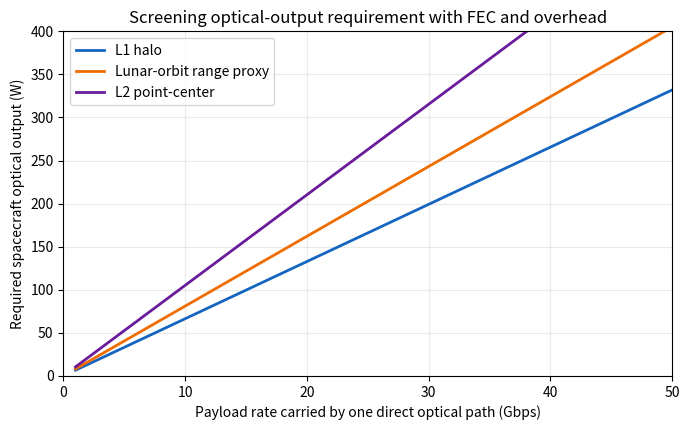

Generate this figure with matplotlib:
"""Screening-level cislunar optical-downlink sizing study.

This script converts payload data rate to physical data rate before sizing the
transmitter. That correction is important: forward-error-correction (FEC)
and protocol overhead consume physical-link capacity and therefore increase
the required received and transmitted optical power.

Sources for numeric inputs (also cited in the accompanying report):
  * Nayak (ed.), 2025, Table 7.1: 0.30 m L1 transmitter, 1.5 m Earth
    receiver, and the 356,510 km L1-to-Earth screening range.
  * Condon et al., 2014, slide 3: 384,400 km Earth-Moon distance and
    64,166 km Moon-to-L2 distance; used to derive the 448,566 km L2
    point-center range.
  * Giggenbach, Knopp, and Fuchs, 2023, Eq. (20) and Table 5: 1550 nm,
    250 photons/physical bit, -1 dB transmitter loss, -1 dB atmospheric
    loss, and -4.1 dB receiver internal/splitting loss.
  * Giggenbach, Knopp, and Fuchs, 2023, Eqs. (9)-(12): mean pointing loss
    from a Rayleigh-distributed radial beam wander of standard deviation
    sigma, applied to a Gaussian far-field beam. The 5 microradian value of
    sigma is an assumed input, not a value taken from a source.
  * Downey, 2024: 2/3 is an implemented CCSDS HPE code-rate option.
  * Burleigh et al., 1998: a below-5% protocol-overhead objective; 5% is
    used here as a conservative study allocation.

The code is just a screening model, not a flight link budget. It
uses ideal aperture gain and a clear-sky loss allocation; it does not model
weather, scintillation, telescope efficiency, adaptive modulation/coding,
ground-network availability, or spacecraft electrical/thermal power.
"""

from __future__ import annotations

import argparse
import csv
from dataclasses import dataclass
from pathlib import Path

import matplotlib.pyplot as plt
import numpy as np


# Physical constants
SPEED_OF_LIGHT_MPS = 2.998e8
PLANCK_CONSTANT_J_S = 6.626e-34

# Common terminal and payload assumptions
WAVELENGTH_M = 1550e-9
TRANSMITTER_DIAMETER_M = 0.30
RECEIVER_DIAMETER_M = 1.50
TOTAL_PAYLOAD_RATE_BPS = 50.0e9      # desired goal in the solicitation
MINIMUM_PAYLOAD_RATE_BPS = 5.0e9     # minimum requirement in the solicitation

# Receiver/model inputs adapted from Giggenbach et al. (2023).
PHOTONS_PER_PHYSICAL_BIT = 250.0
TRANSMITTER_INTERNAL_LOSS_DB = -1.0
POINTING_ERROR_RAD = 5.0e-6   # assumed rms (1-sigma) radial pointing error
ATMOSPHERIC_LOSS_DB = -1.0
RECEIVER_INTERNAL_LOSS_DB = -4.1

# FEC and overhead selections. The 6 dB margin is a conservative screening
# allocation, rounded from the approximately 5.9 dB example margin reported by
# Giggenbach et al. (2023); it is not a qualified flight margin.
FEC_CODE_RATE = 2.0 / 3.0
PROTOCOL_OVERHEAD_FRACTION = 0.05
LINK_MARGIN_DB = 6.0

# Range inputs. The lunar-orbit value is a rough range proxy only: Nayak's
# Table 7.1 gives 393,860 km for a lunar-surface-to-Earth case, not ELFO.
L1_TO_EARTH_M = 356_510.0e3
LUNAR_ORBIT_PROXY_TO_EARTH_M = 393_860.0e3
L2_TO_EARTH_M = (384_400.0 + 64_166.0) * 1e3


@dataclass(frozen=True)
class ArchitectureCase:
    """A simultaneous direct-to-Earth sharing case used for a sensitivity."""

    name: str
    paths: dict[str, int]
    note: str = ""


PATH_RANGES_M = {
    "L1 halo": L1_TO_EARTH_M,
    "Lunar-orbit range proxy": LUNAR_ORBIT_PROXY_TO_EARTH_M,
    "L2 point-center": L2_TO_EARTH_M,
}

# These are simultaneous usable direct-to-Earth paths, not installed-terminal
# counts. G3's direct L2 leg remains conditional on a GMAT geometry result.
CASES = (
    ArchitectureCase("G1: one L1 gateway", {"L1 halo": 1}),
    ArchitectureCase(
        "G2: one L1 + two lunar-orbit gateways",
        {"L1 halo": 1, "Lunar-orbit range proxy": 2},
    ),
    ArchitectureCase(
        "G3 baseline: one L1 + four lunar-orbit gateways",
        {"L1 halo": 1, "Lunar-orbit range proxy": 4},
        "Five direct paths; no direct L2-to-Earth path assumed.",
    ),
    ArchitectureCase(
        "G3 conditional: add one direct L2 gateway",
        {
            "L1 halo": 1,
            "Lunar-orbit range proxy": 4,
            "L2 point-center": 1,
        },
        "Six direct paths only if GMAT validates the L2 Earth path.",
    ),
    ArchitectureCase("G4: two L1 gateways", {"L1 halo": 2}),
    ArchitectureCase(
        "G5: two L1 + two lunar-orbit gateways",
        {"L1 halo": 2, "Lunar-orbit range proxy": 2},
    ),
)


def watts_to_dbw(power_w: float | np.ndarray) -> float | np.ndarray:
    """Convert optical power in watts to dBW."""
    return 10.0 * np.log10(power_w)


def dbw_to_watts(power_dbw: float | np.ndarray) -> float | np.ndarray:
    """Convert optical power in dBW to watts."""
    return 10.0 ** (power_dbw / 10.0)


def energy_per_photon_j(wavelength_m: float = WAVELENGTH_M) -> float:
    """Return photon energy, hc/lambda, in joules."""
    return PLANCK_CONSTANT_J_S * SPEED_OF_LIGHT_MPS / wavelength_m


def aperture_gain_db(diameter_m: float, wavelength_m: float = WAVELENGTH_M) -> float:
    """Return ideal circular-aperture gain in dB (unity efficiency)."""
    return 20.0 * np.log10(np.pi * diameter_m / wavelength_m)


def beam_fwhm_rad(diameter_m: float, wavelength_m: float = WAVELENGTH_M) -> float:
    """Return the FWHM divergence angle whose Gaussian-beam gain (Giggenbach
    Eq. 10) equals the ideal aperture gain used above, so the pointing and
    gain terms describe the same beam."""
    return 4.0 * np.sqrt(np.log(2.0)) * wavelength_m / (np.pi * diameter_m)


def pointing_loss_db(sigma_rad: float = POINTING_ERROR_RAD) -> float:
    """Return the mean pointing loss in dB (Giggenbach Eqs. 11-12)."""
    theta_fwhm = beam_fwhm_rad(TRANSMITTER_DIAMETER_M)
    beta = theta_fwhm**2 / (4.0 * np.log(2.0) * sigma_rad**2)
    return 10.0 * np.log10(beta / (beta + 1.0))


def free_space_path_gain_db(distance_m: float, wavelength_m: float = WAVELENGTH_M) -> float:
    """Return the negative free-space path gain in dB."""
    return 20.0 * np.log10(wavelength_m / (4.0 * np.pi * distance_m))


def payload_to_physical_rate_bps(payload_rate_bps: float | np.ndarray) -> float | np.ndarray:
    """Apply FEC and protocol overhead to a useful payload data rate."""
    return payload_rate_bps / (FEC_CODE_RATE * (1.0 - PROTOCOL_OVERHEAD_FRACTION))


def physical_to_payload_rate_bps(physical_rate_bps: float | np.ndarray) -> float | np.ndarray:
    """Return the useful payload rate represented by a physical data rate."""
    return physical_rate_bps * FEC_CODE_RATE * (1.0 - PROTOCOL_OVERHEAD_FRACTION)


def required_receiver_power_w(payload_rate_bps: float | np.ndarray) -> float | np.ndarray:
    """Size detector-plane optical power from the FEC/overhead-adjusted rate."""
    physical_rate_bps = payload_to_physical_rate_bps(payload_rate_bps)
    return physical_rate_bps * PHOTONS_PER_PHYSICAL_BIT * energy_per_photon_j()


def total_link_gain_db(distance_m: float) -> float:
    """Return gain/loss from transmitter optical output to detector input."""
    return (
        aperture_gain_db(TRANSMITTER_DIAMETER_M)
        + aperture_gain_db(RECEIVER_DIAMETER_M)
        + free_space_path_gain_db(distance_m)
        + TRANSMITTER_INTERNAL_LOSS_DB
        + pointing_loss_db()
        + ATMOSPHERIC_LOSS_DB
        + RECEIVER_INTERNAL_LOSS_DB
    )


def required_transmitter_power_w(distance_m: float, payload_rate_bps: float | np.ndarray) -> float | np.ndarray:
    """Return spacecraft optical output needed to meet the receiver requirement."""
    receiver_power_dbw = watts_to_dbw(required_receiver_power_w(payload_rate_bps))
    transmitter_power_dbw = receiver_power_dbw - total_link_gain_db(distance_m) + LINK_MARGIN_DB
    return dbw_to_watts(transmitter_power_dbw)


def payload_capacity_bps(distance_m: float, transmitter_power_w: float) -> float:
    """Invert the sizing model to find payload capacity for an optical power class."""
    receiver_power_dbw = watts_to_dbw(transmitter_power_w) + total_link_gain_db(distance_m) - LINK_MARGIN_DB
    receiver_power_w = dbw_to_watts(receiver_power_dbw)
    physical_rate_bps = receiver_power_w / (PHOTONS_PER_PHYSICAL_BIT * energy_per_photon_j())
    return float(physical_to_payload_rate_bps(physical_rate_bps))


def summarize_case(case: ArchitectureCase) -> dict[str, float | str]:
    """Calculate equal-share requirements for one architecture sensitivity."""
    active_paths = sum(case.paths.values())
    payload_per_path_bps = TOTAL_PAYLOAD_RATE_BPS / active_paths
    physical_per_path_bps = payload_to_physical_rate_bps(payload_per_path_bps)

    row: dict[str, float | str] = {
        "case": case.name,
        "active_paths": active_paths,
        "payload_per_path_gbps": payload_per_path_bps / 1e9,
        "physical_per_path_gbps": physical_per_path_bps / 1e9,
        "max_per_terminal_optical_w": 0.0,
        "total_simultaneous_optical_w": 0.0,
        "note": case.note,
    }
    for path_name, count in case.paths.items():
        per_terminal_w = float(required_transmitter_power_w(PATH_RANGES_M[path_name], payload_per_path_bps))
        row[f"{path_name}_per_terminal_w"] = per_terminal_w
        row["max_per_terminal_optical_w"] = max(float(row["max_per_terminal_optical_w"]), per_terminal_w)
        row["total_simultaneous_optical_w"] = float(row["total_simultaneous_optical_w"]) + count * per_terminal_w
    return row


def print_case_summary(rows: list[dict[str, float | str]]) -> None:
    """Print readable results for traceability and use in the report."""
    print("50 Gbps payload sizing case (solicitation desired goal)")
    print(
        f"Beam FWHM: {beam_fwhm_rad(TRANSMITTER_DIAMETER_M) * 1e6:.3f} urad; "
        f"pointing error {POINTING_ERROR_RAD * 1e6:.1f} urad rms -> "
        f"pointing loss {pointing_loss_db():.3f} dB"
    )
    print(
        f"Physical aggregate rate: {payload_to_physical_rate_bps(TOTAL_PAYLOAD_RATE_BPS) / 1e9:.3f} Gbps "
        f"(FEC={FEC_CODE_RATE:.3f}, overhead={PROTOCOL_OVERHEAD_FRACTION:.0%})"
    )
    for row in rows:
        print(f"\n{row['case']}")
        print(f"  Active direct paths: {row['active_paths']}")
        print(f"  Payload / path: {row['payload_per_path_gbps']:.3f} Gbps")
        print(f"  Physical / path: {row['physical_per_path_gbps']:.3f} Gbps")
        for path_name in PATH_RANGES_M:
            key = f"{path_name}_per_terminal_w"
            if key in row:
                print(f"  {path_name}: {row[key]:.2f} W optical output per terminal")
        print(f"  Maximum terminal output: {row['max_per_terminal_optical_w']:.2f} W")
        print(f"  Sum of simultaneous optical outputs: {row['total_simultaneous_optical_w']:.2f} W")
        if row["note"]:
            print(f"  Note: {row['note']}")


def print_minimum_requirement_case() -> None:
    """Print the single-gateway (G1) output needed for the 5 Gbps minimum."""
    print("\n5 Gbps minimum-requirement check (one gateway carries everything)")
    for path_name, distance_m in PATH_RANGES_M.items():
        power_w = float(required_transmitter_power_w(distance_m, MINIMUM_PAYLOAD_RATE_BPS))
        print(f"  {path_name}: {power_w:.2f} W optical output")


def write_case_csv(rows: list[dict[str, float | str]], output_dir: Path) -> Path:
    """Write case results so table values can be checked outside the PDF."""
    output_path = output_dir / "link_budget_case_results.csv"
    fieldnames = sorted({key for row in rows for key in row})
    with output_path.open("w", newline="", encoding="utf-8") as csv_file:
        writer = csv.DictWriter(csv_file, fieldnames=fieldnames)
        writer.writeheader()
        writer.writerows(rows)
    return output_path


def plot_power_vs_rate(output_dir: Path) -> Path:
    """Plot required output over the 1--50 Gbps payload-rate range."""
    rates_gbps = np.linspace(1.0, 50.0, 400)
    fig, ax = plt.subplots(figsize=(7.0, 4.4))
    colors = {"L1 halo": "#1565c0", "Lunar-orbit range proxy": "#ef6c00", "L2 point-center": "#6a1b9a"}
    for path_name, distance_m in PATH_RANGES_M.items():
        powers_w = required_transmitter_power_w(distance_m, rates_gbps * 1e9)
        ax.plot(rates_gbps, powers_w, label=path_name, color=colors[path_name], linewidth=2.0)

    ax.set_xlim(0, 50)
    ax.set_ylim(0, 400)
    ax.set_xlabel("Payload rate carried by one direct optical path (Gbps)")
    ax.set_ylabel("Required spacecraft optical output (W)")
    ax.set_title("Screening optical-output requirement with FEC and overhead")
    ax.grid(True, alpha=0.25)
    ax.legend(loc="upper left", frameon=True)
    fig.tight_layout()

    output_path = output_dir / "optical_power_vs_rate.png"
    fig.savefig(output_path, dpi=220)
    plt.close(fig)
    return output_path


def parse_args() -> argparse.Namespace:
    parser = argparse.ArgumentParser(description=__doc__)
    parser.add_argument(
        "--output-dir",
        type=Path,
        default=Path("figures"),
        help="Directory for the CSV results and PNG figure (default: figures).",
    )
    return parser.parse_args()


def main() -> None:
    args = parse_args()
    args.output_dir.mkdir(parents=True, exist_ok=True)
    rows = [summarize_case(case) for case in CASES]
    print_case_summary(rows)
    print_minimum_requirement_case()
    csv_path = write_case_csv(rows, args.output_dir)
    figure_path = plot_power_vs_rate(args.output_dir)
    print(f"\nWrote {csv_path}")
    print(f"Wrote {figure_path}")


if __name__ == "__main__":
    main()
